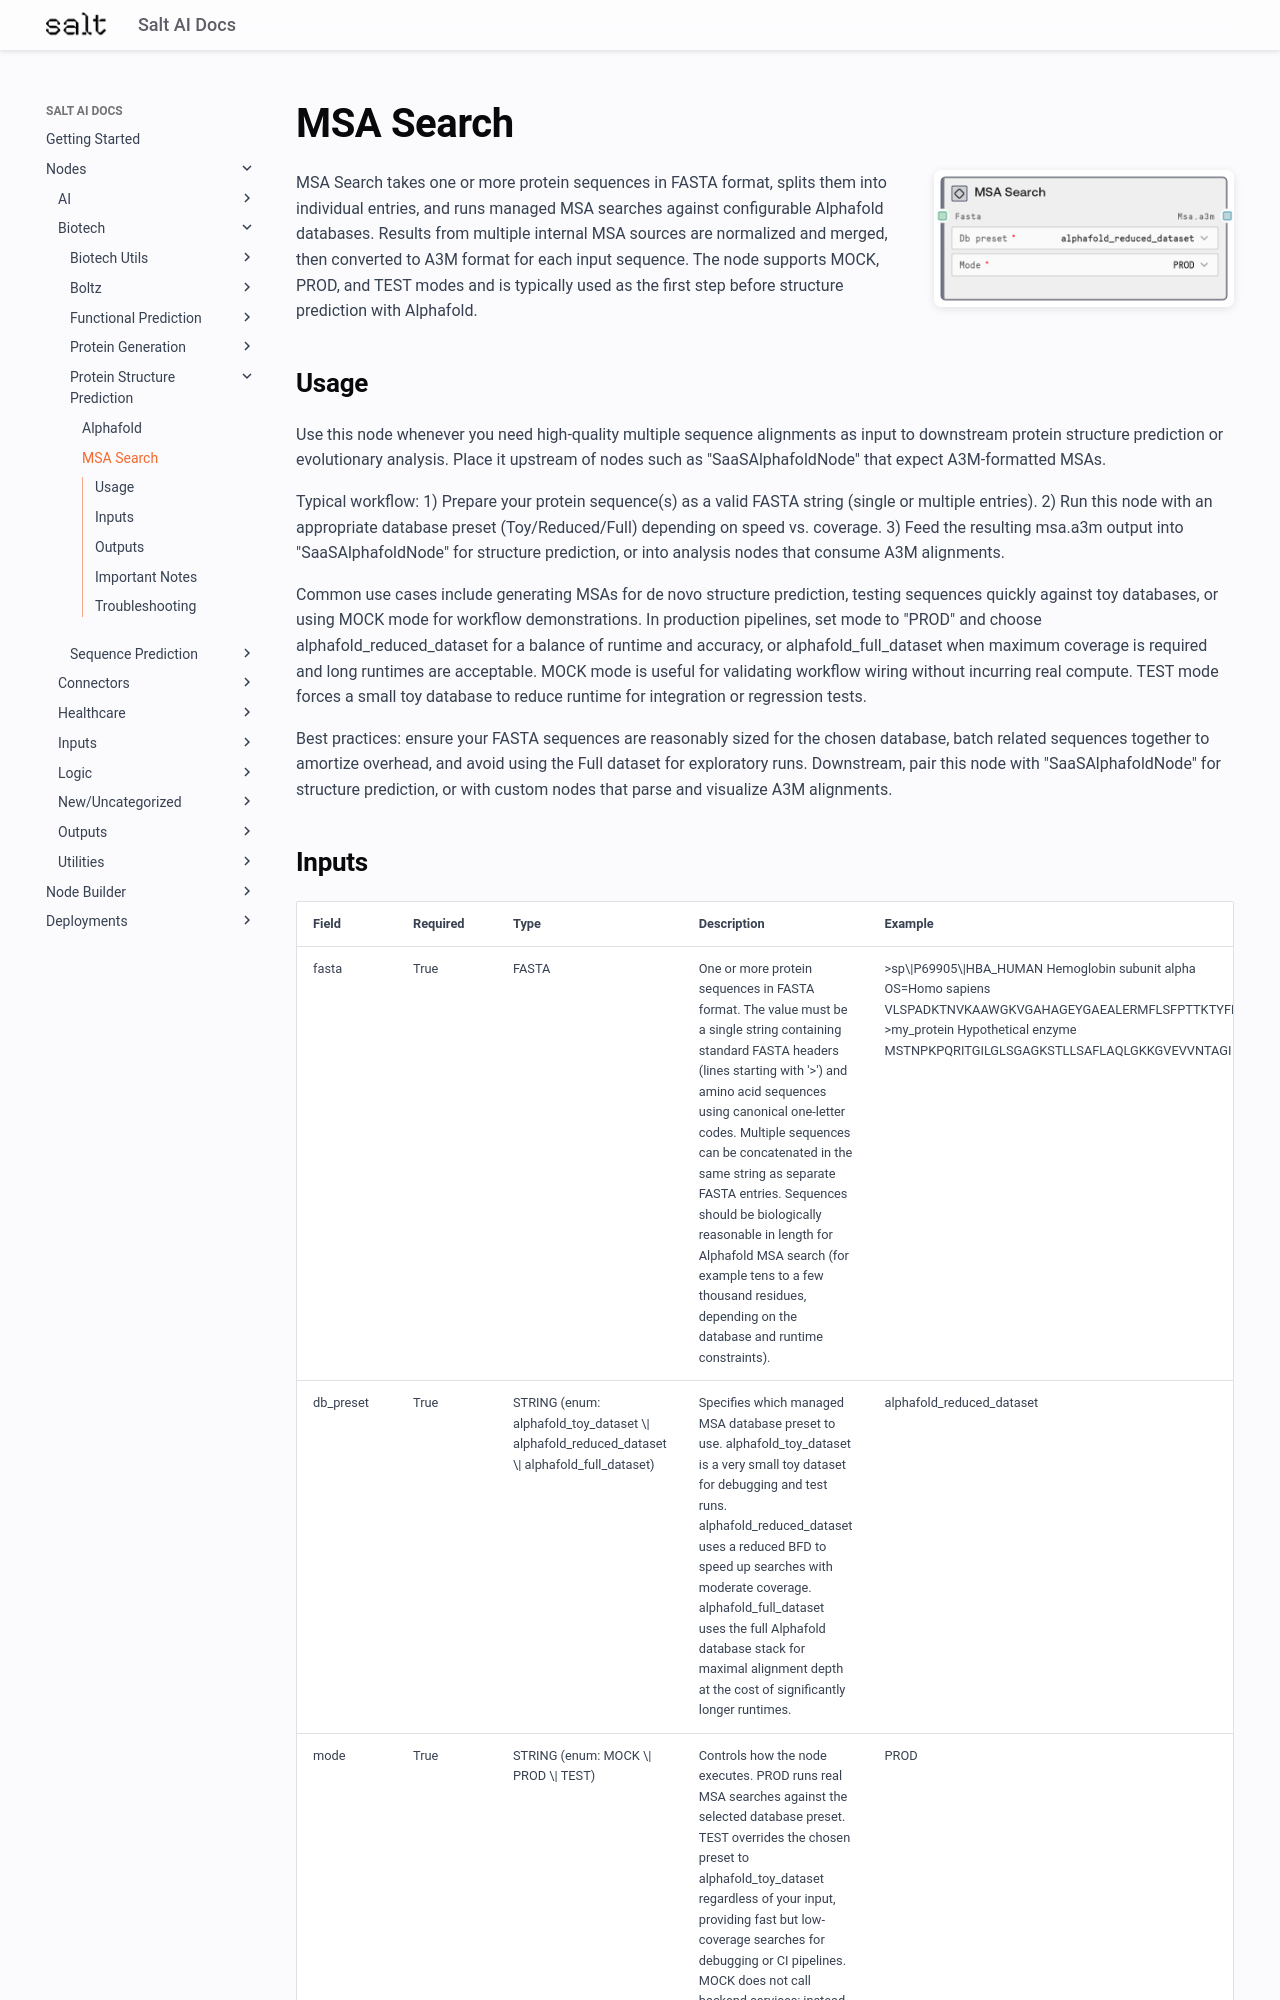

repository: get-salt-AI/SaltAI-Web-Docs · page: nodes/md/biotech/protein-structure-prediction/saasmsasearchnode/index.html · generator: mkdocs

# MSA Search

<div style="display: flex; gap: 20px; align-items: flex-start; margin-bottom: 20px;">
<div style="flex: 1; min-width: 0;">

MSA Search takes one or more protein sequences in FASTA format, splits them into individual entries, and runs managed MSA searches against configurable Alphafold databases. Results from multiple internal MSA sources are normalized and merged, then converted to A3M format for each input sequence. The node supports MOCK, PROD, and TEST modes and is typically used as the first step before structure prediction with Alphafold.

</div>
<div style="flex: 0 0 300px;"><img src="../../../../images/previews/biotech/protein-structure-prediction/saasmsasearchnode.png" alt="Preview" style="width: 100%; border-radius: 8px; box-shadow: 0 2px 8px rgba(0,0,0,0.1);" /></div>
</div>

## Usage

Use this node whenever you need high-quality multiple sequence alignments as input to downstream protein structure prediction or evolutionary analysis. Place it upstream of nodes such as "SaaSAlphafoldNode" that expect A3M-formatted MSAs.

Typical workflow:
1) Prepare your protein sequence(s) as a valid FASTA string (single or multiple entries).
2) Run this node with an appropriate database preset (Toy/Reduced/Full) depending on speed vs. coverage.
3) Feed the resulting msa.a3m output into "SaaSAlphafoldNode" for structure prediction, or into analysis nodes that consume A3M alignments.

Common use cases include generating MSAs for de novo structure prediction, testing sequences quickly against toy databases, or using MOCK mode for workflow demonstrations. In production pipelines, set mode to "PROD" and choose alphafold_reduced_dataset for a balance of runtime and accuracy, or alphafold_full_dataset when maximum coverage is required and long runtimes are acceptable. MOCK mode is useful for validating workflow wiring without incurring real compute. TEST mode forces a small toy database to reduce runtime for integration or regression tests.

Best practices: ensure your FASTA sequences are reasonably sized for the chosen database, batch related sequences together to amortize overhead, and avoid using the Full dataset for exploratory runs. Downstream, pair this node with "SaaSAlphafoldNode" for structure prediction, or with custom nodes that parse and visualize A3M alignments.
